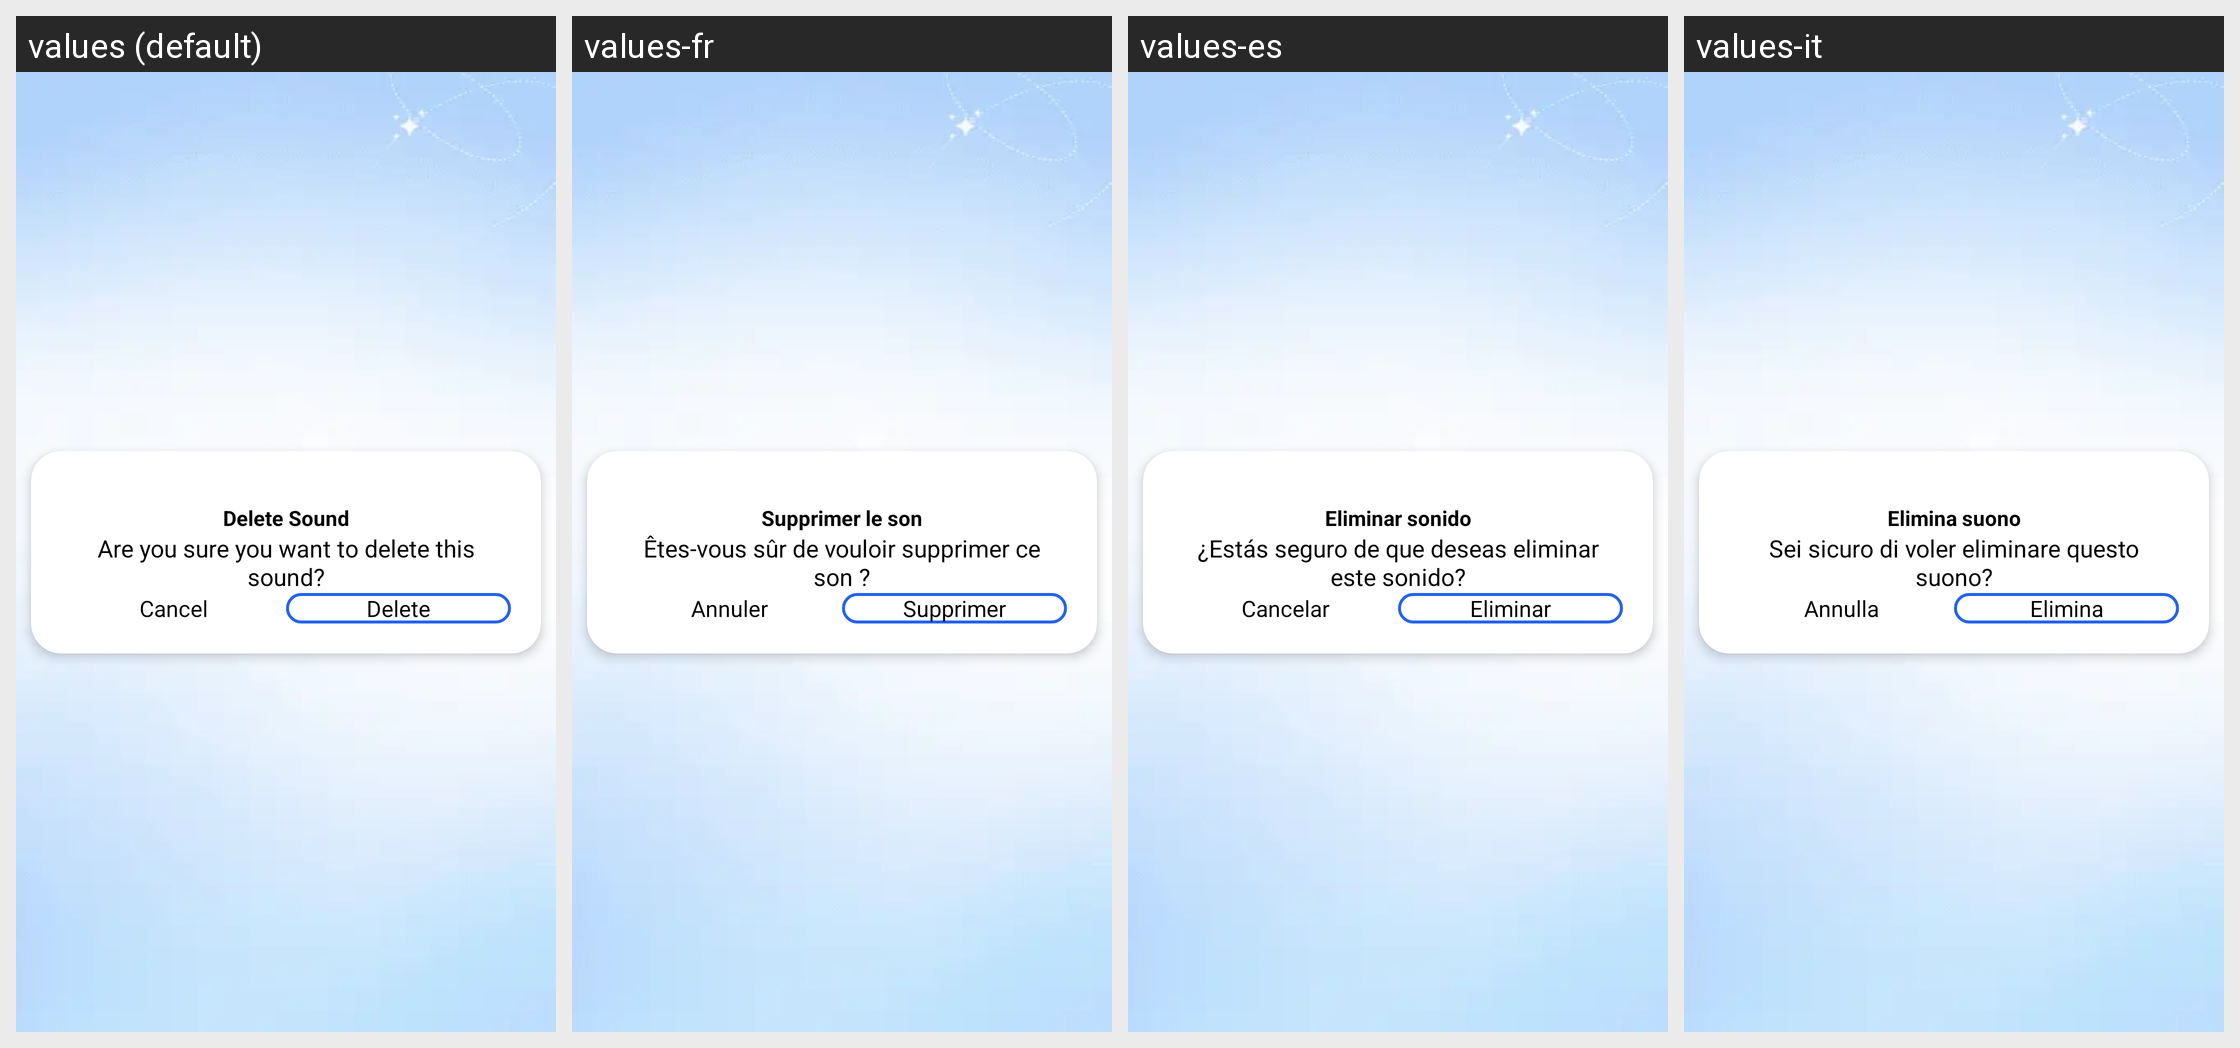

Here is an Android app screen in its default locale and in the app's own translations. Write out the translated-string differences for the strings that appear on this screen.
Android screen res/layout/delete_dialogue.xml rendered under 4 locales, left to right: values (default), values-fr, values-es, values-it. Device: Nexus 5 (rendered at 1080×1920; each locale shown at half size, 540×960, under a caption strip naming it); theme Theme.FindMyPhoneViaClap.
Other locales in the repository, not shown: values-ar, values-de, values-hi, values-pt, values-ru, values-tr.
Strings drawn on this screen, with the default value and each locale's value (text and hints the layout hard-codes, and strings that could not be matched under every locale, appear in the picture but are not listed):

delete_sound
  values: Delete Sound
  values-fr: Supprimer le son
  values-es: Eliminar sonido
  values-it: Elimina suono

are_you_sure_you_want_to_delete_this_sound
  values: Are you sure you want to delete this sound?
  values-fr: Êtes-vous sûr de vouloir supprimer ce son ?
  values-es: ¿Estás seguro de que deseas eliminar este sonido?
  values-it: Sei sicuro di voler eliminare questo suono?

cancel
  values: Cancel
  values-fr: Annuler
  values-es: Cancelar
  values-it: Annulla

delete
  values: Delete
  values-fr: Supprimer
  values-es: Eliminar
  values-it: Elimina
